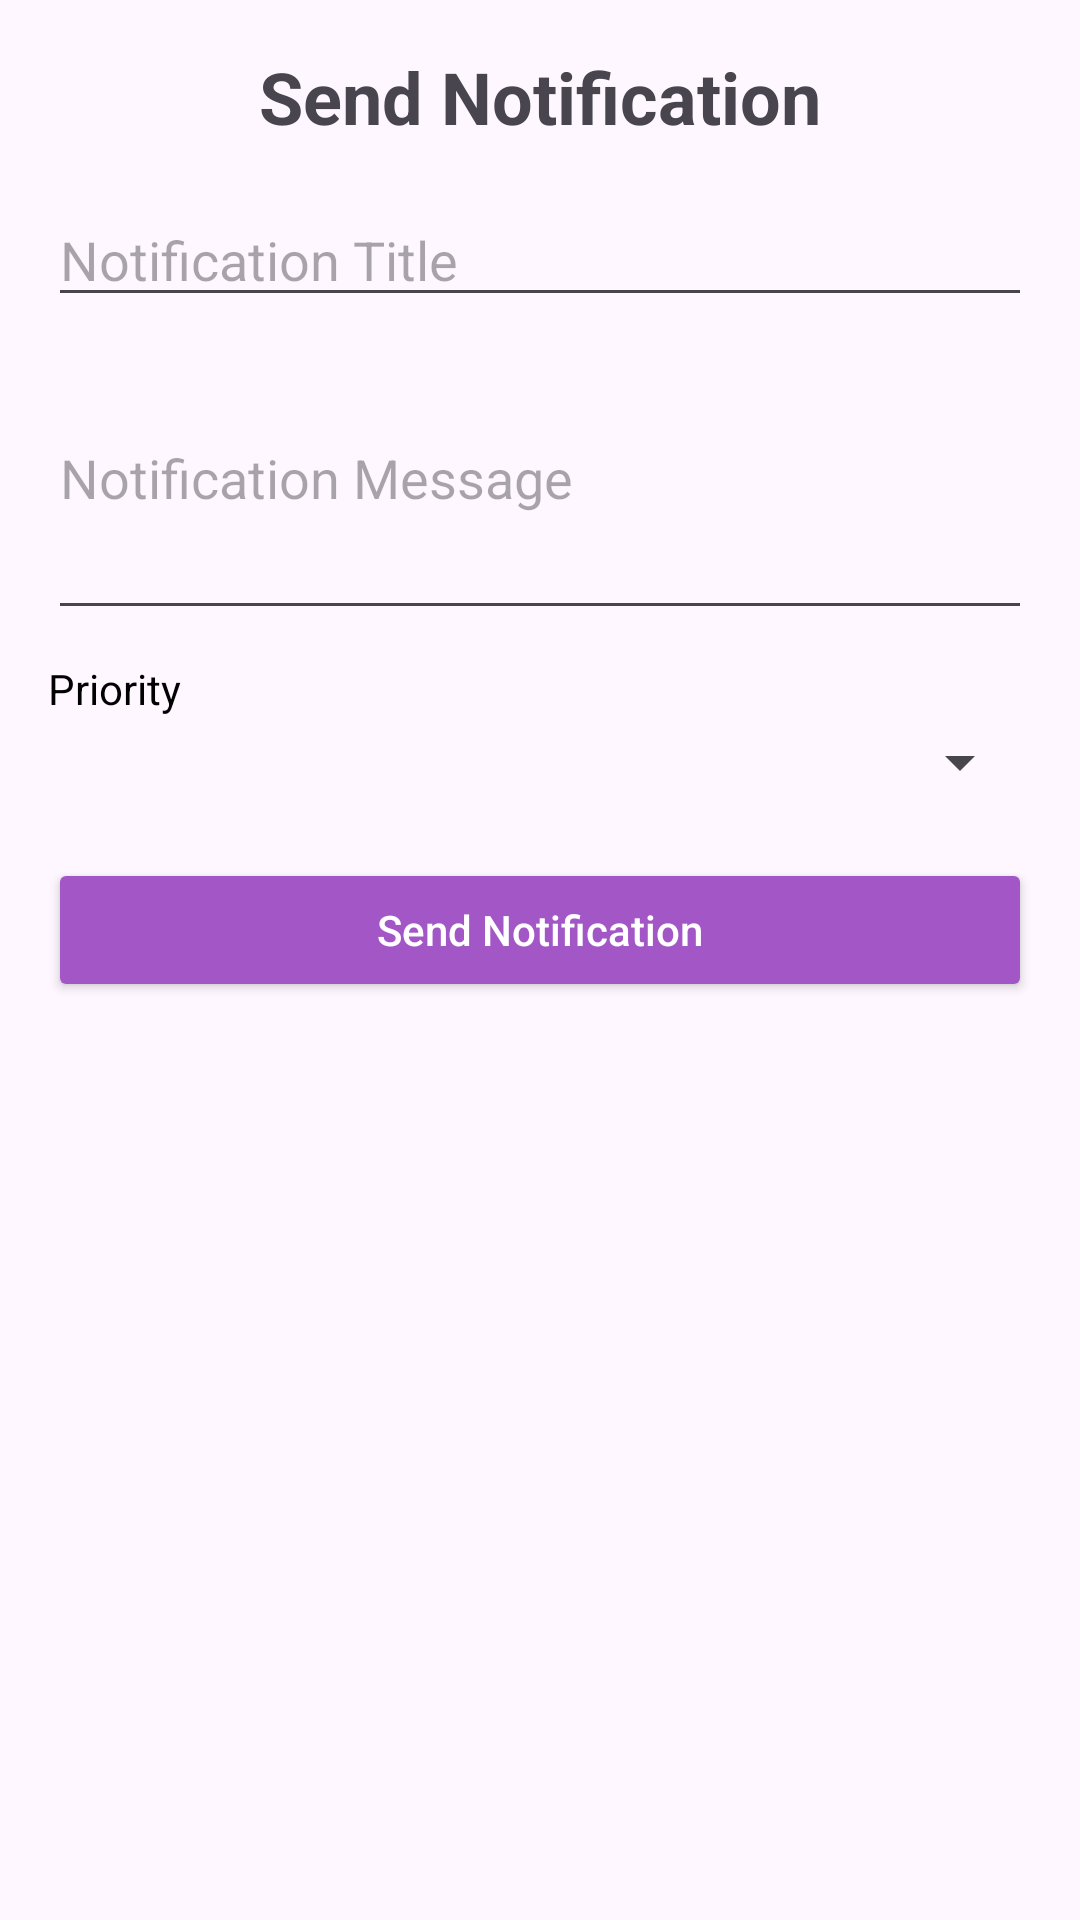

Reconstruct the res/layout file that produces this screen, plus the resources it refers to.
<!-- AndroidManifest.xml: application theme Theme.SmartHomeApp -->
<!-- res/layout/fragment_send_notification.xml -->
<?xml version="1.0" encoding="utf-8"?>
<LinearLayout xmlns:android="http://schemas.android.com/apk/res/android"
    xmlns:tools="http://schemas.android.com/tools"
    android:layout_width="match_parent"
    android:layout_height="match_parent"
    android:orientation="vertical"
    android:padding="16dp"
    tools:context=".ui.admin.send_notification.SendNotificationFragment">

    <TextView
        android:layout_width="match_parent"
        android:layout_height="wrap_content"
        android:layout_marginBottom="16dp"
        android:gravity="center"
        android:text="@string/send_notification"
        android:textSize="24sp"
        android:textStyle="bold" />

    <EditText
        android:id="@+id/editTextTitle"
        android:layout_width="match_parent"
        android:layout_height="wrap_content"
        android:hint="@string/notification_title"
        android:importantForAutofill="no"
        android:inputType="text" />

    <EditText
        android:id="@+id/editTextMessage"
        android:layout_width="match_parent"
        android:layout_height="wrap_content"
        android:hint="@string/notification_message"
        android:importantForAutofill="no"
        android:inputType="textMultiLine"
        android:lines="4" />

    <TextView
        android:layout_width="wrap_content"
        android:layout_height="wrap_content"
        android:text="@string/priority"
        android:layout_marginTop="10dp"
        android:layout_marginBottom="3dp"
        android:textColor="@color/black" />

    <Spinner
        android:id="@+id/spinnerPriorities"
        android:layout_width="match_parent"
        android:layout_height="wrap_content"/>

    <Button
        android:id="@+id/buttonSendNotification"
        android:layout_width="match_parent"
        android:layout_height="wrap_content"
        android:layout_marginTop="20dp"
        android:backgroundTint="@color/purple"
        android:text="@string/send_notification"
        android:textAllCaps="false"
        android:textColor="@color/white" />

</LinearLayout>
<!-- resources referenced by this layout -->
<resources>
  <color name="black">#FF000000</color>
  <color name="purple">#a357c7</color>
  <color name="white">#FFFFFFFF</color>
  <string name="notification_message">Notification Message</string>
  <string name="notification_title">Notification Title</string>
  <string name="priority">Priority</string>
  <string name="send_notification">Send Notification</string>
  <style name="Theme.SmartHomeApp" parent="Theme.Material3.DayNight">
          
          <item name="colorPrimary">@color/light_purple</item>
  
  
  
  
  
  
  
          <item name="android:statusBarColor" tools:targetApi="l">?attr/colorPrimaryVariant</item>
          
      </style>
  <color name="light_purple">#F1D9FF</color>
</resources>
